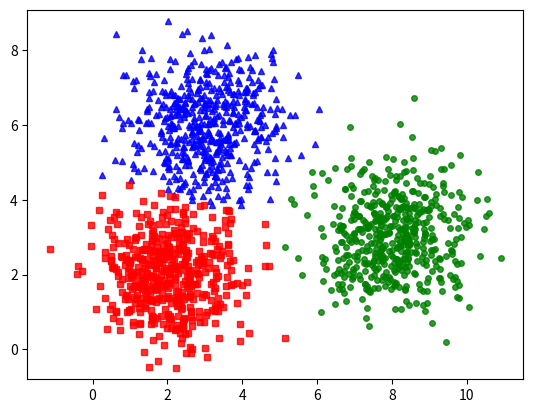

Write the Python code that produced this figure.
# source: https://machinelearningcoban.com/2017/01/01/kmeans/

import numpy as np
import matplotlib.pyplot as plt

from scipy.spatial.distance import cdist

means = [[2, 2], [8, 3], [3, 6]]
cov = [[1, 0], [0, 1]]
N = 500

X0 = np.random.multivariate_normal(means[0], cov, N)
X1 = np.random.multivariate_normal(means[1], cov, N)
X2 = np.random.multivariate_normal(means[2], cov, N)

X = np.concatenate((X0, X1, X2), axis=0)
K = 3

original_label = np.asarray([0] * N + [1] * N + [2] * N).T


def kmeans_display(X, label):
    K = np.amax(label) + 1
    X0 = X[label == 0, :]
    X1 = X[label == 1, :]
    X2 = X[label == 2, :]

    plt.plot(X0[:, 0], X0[:, 1], 'b^', markersize=4, alpha=.8)
    plt.plot(X1[:, 0], X1[:, 1], 'go', markersize=4, alpha=.8)
    plt.plot(X2[:, 0], X2[:, 1], 'rs', markersize=4, alpha=.8)

    plt.axis('equal')
    plt.plot()
    plt.show()


# kmeans_display(X, original_label)


# Khởi tạo cáo center ban đầu
def kmeans_init_centers(X, k):
    # randomly pick k rows of X as initial centers
    return X[np.random.choice(X.shape[0], k, replace=False)]


# Gán nhãn mới cho các điểm khi biết các center
def kmeans_assign_labels(X, centers):
    # calculate pairwise distances btw data and centers
    D = cdist(X, centers)
    # return index of the closet center
    return np.argmin(D, axis=1)


# Cập nhật các centers mới dựa trên dữ liệu vừa gán nhãn
def kmeans_update_centers(X, labels, K):
    centers = np.zeros((K, X.shape[1]))
    for k in range(K):
        # collect all points assigned to the k-th cluster
        Xk = X[labels == k, :]
        # take average
        centers[k, :] = np.mean(Xk, axis=0)
    return centers


# Kiểm tra điều kiện dừng của thuật toán
def has_converged(centers, new_centers):
    # return True if two sets of centers are the same
    return (set([tuple(a) for a in centers]) ==
            set([tuple(a) for a in new_centers]))


def k_means(X, K):
    centers = [kmeans_init_centers(X, K)]
    labels = []
    it = 0
    while True:
        labels.append(kmeans_assign_labels(X, centers[-1]))
        new_centers = kmeans_update_centers(X, labels[-1], K)
        if has_converged(centers[-1], new_centers):
            break
        centers.append(new_centers)
        it += 1
    return centers, labels, it


centers, labels, it = k_means(X, K)

print('Centers for testing (means):')
print(means)

print('Centers found by our algorithm:')
print(centers[-1])

kmeans_display(X, labels[-1])
